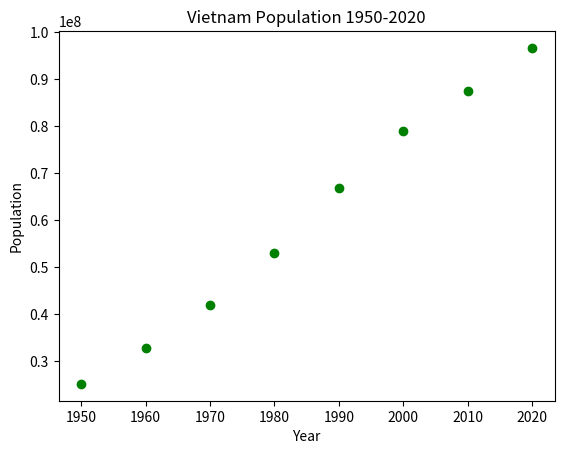

Reproduce this figure in Python.
import matplotlib.pyplot as plt
import numpy as np
X = np.array([[1950,1960,1970,1980,1990,2000,2010,2020]]).T
y = np.array([[25109200,32718461,41928849,52968270,66912613,79001142,87411012,96648685]]).T
def Visualizing_Population_VIETNAM(X,y):
	plt.plot(X,y,"go")
	plt.plot()
	plt.title('Vietnam Population 1950-2020')
	plt.xlabel('Year')
	plt.ylabel('Population')
	plt.show()
if __name__ == "__main__":
	Visualizing_Population_VIETNAM(X,y)